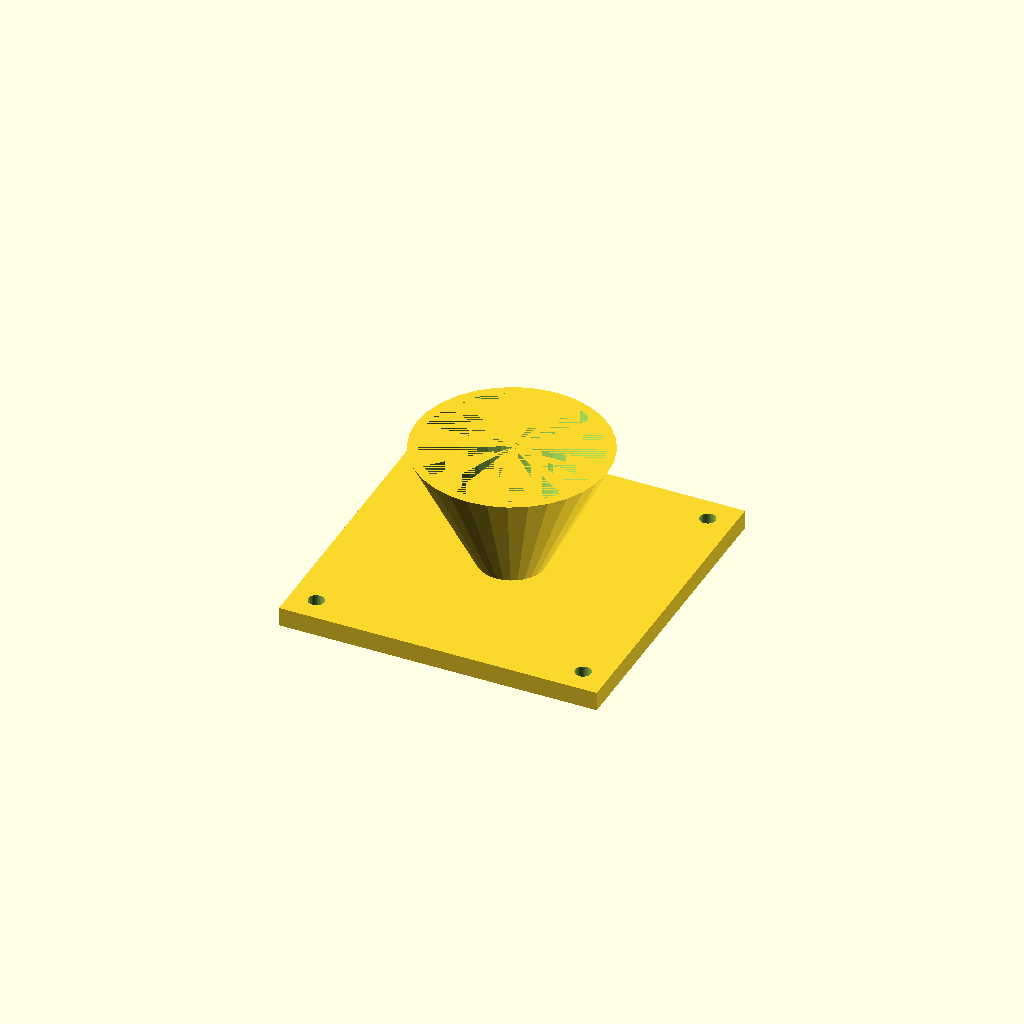
Cell 1: rendered with the file's own defaults.
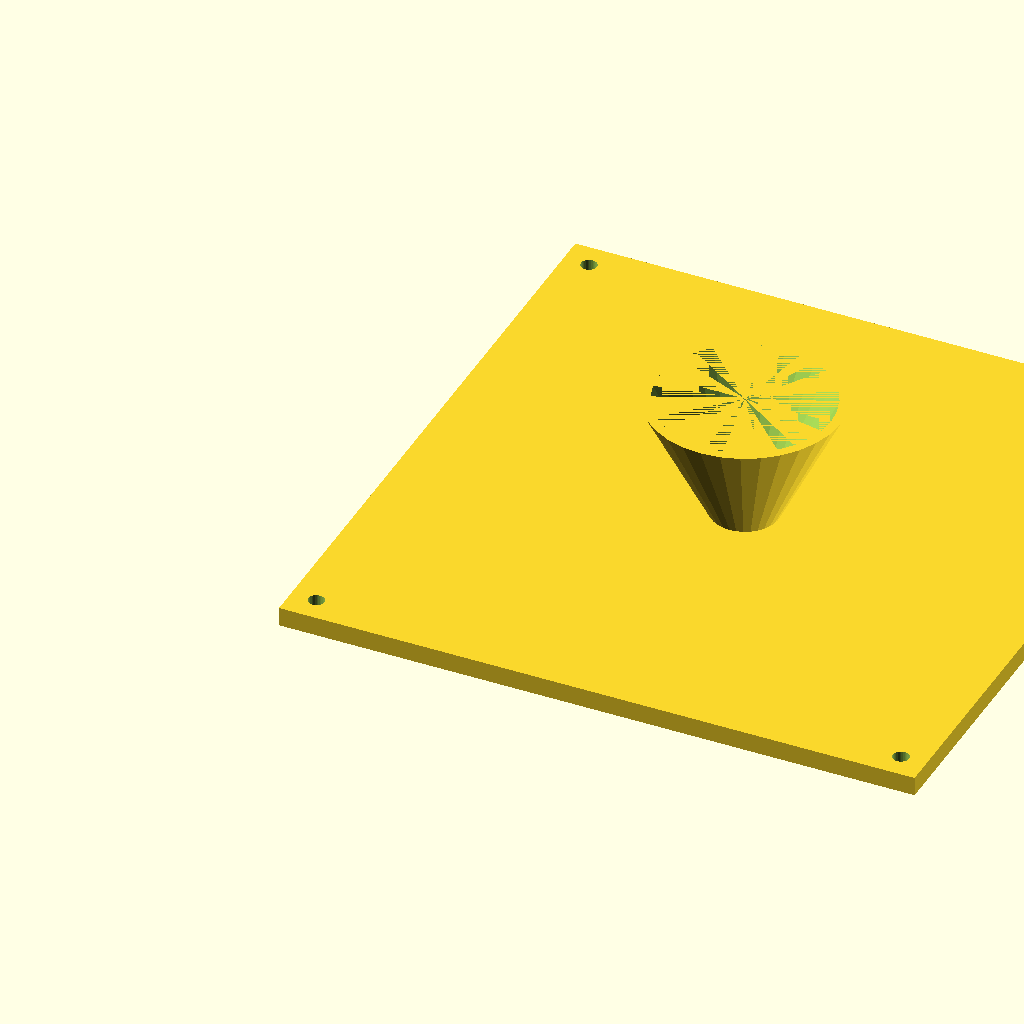
Cell 2: fl = 200 (everything else at default).
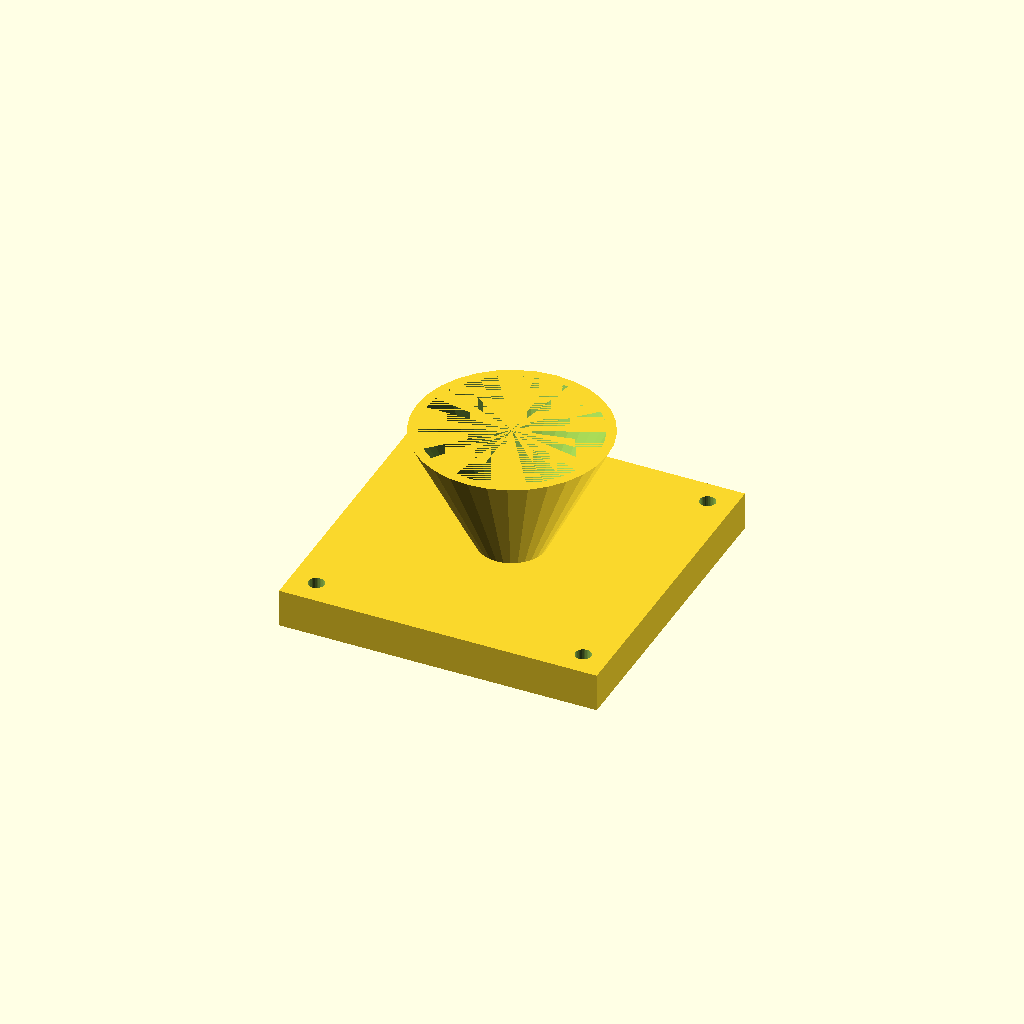
Cell 3: the same model with fl_t = 12.
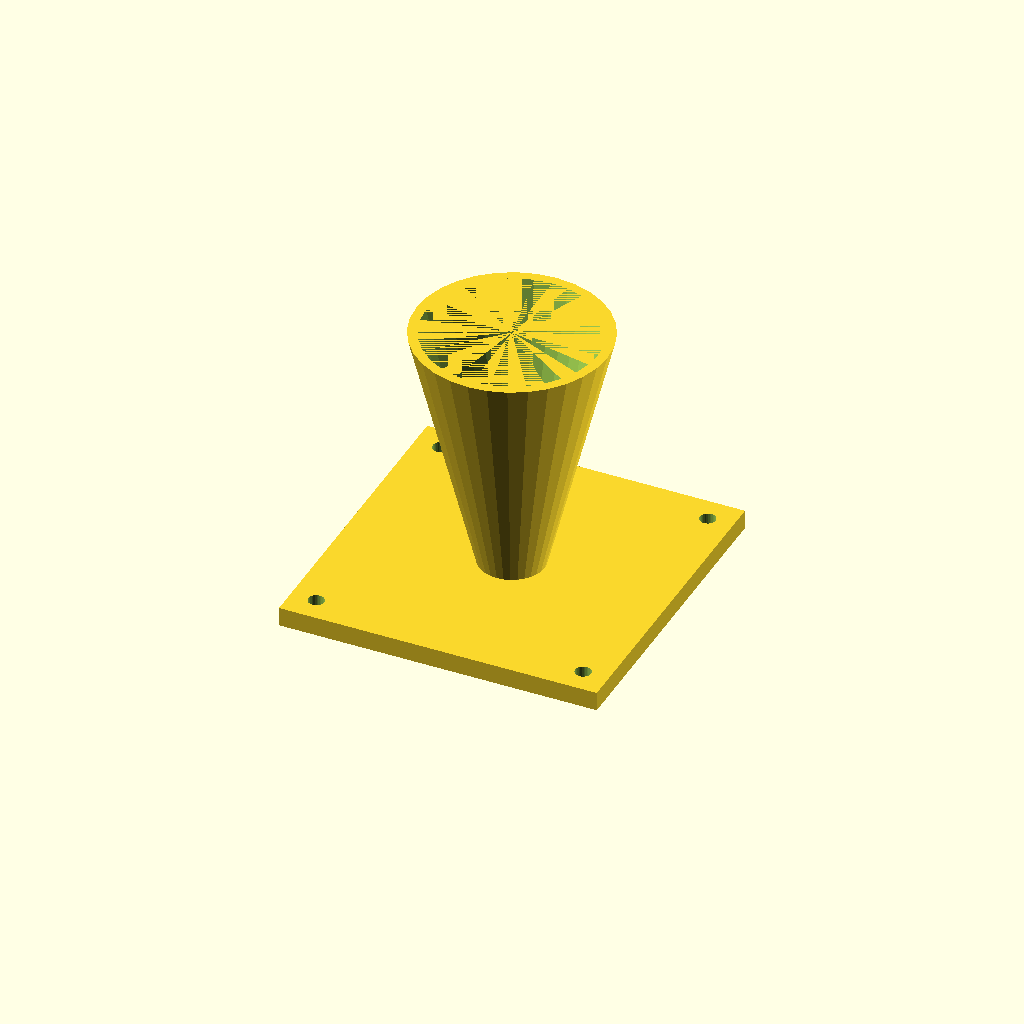
Cell 4: the same model with cone_h = 80.
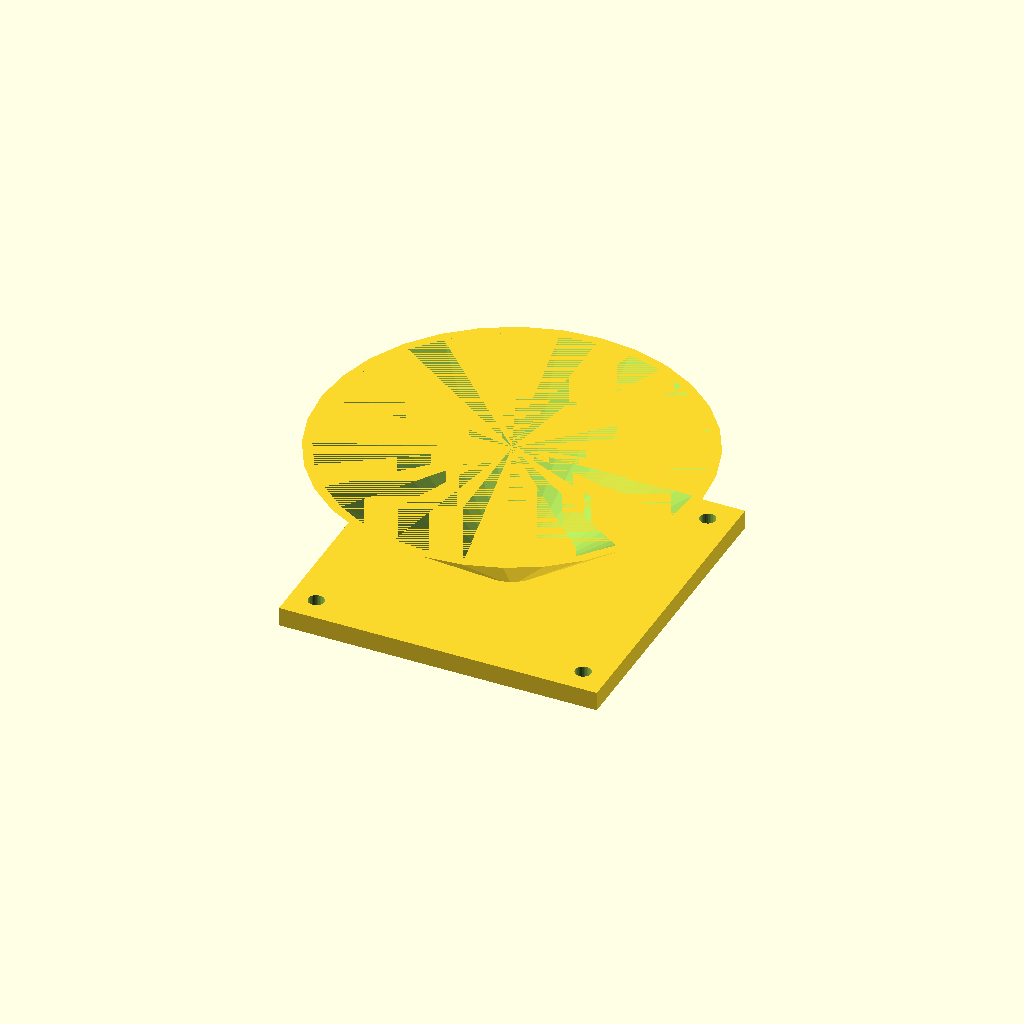
Cell 5 — top_d set to 120, the other parameters unchanged.
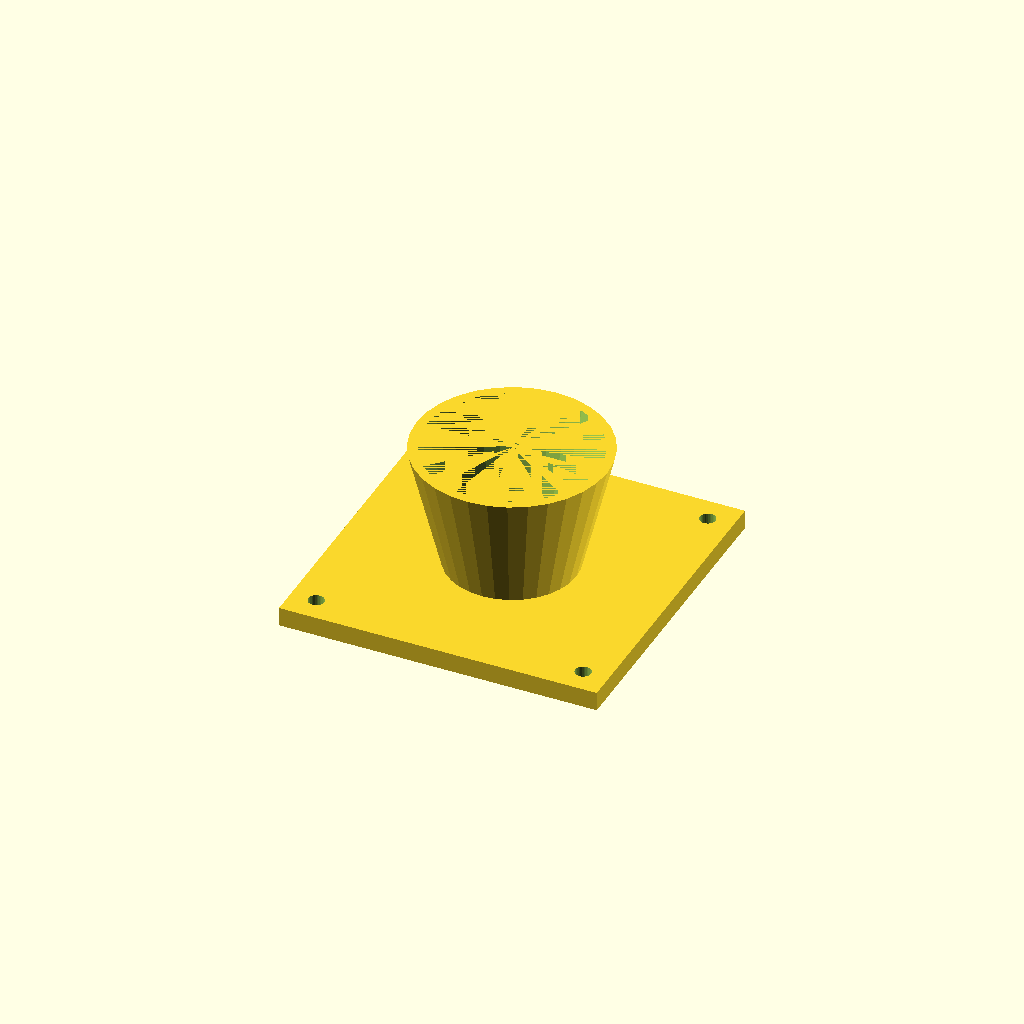
Cell 6: bot_d = 40 (everything else at default).
One fixed orthographic camera (rotation 55°, 0°, 25°; colour scheme Cornfield) for every cell.
The OpenSCAD source (optional_data/data/solid3/hopper/part_0115.scad):
$fn = 32;

// ----------------------------------------------------------------------
// Hopper: flanged with square flange
// ----------------------------------------------------------------------

// --- parameters (mm) ---
fl = 100;                 // flange side, X and Y
fl_t = 6;                 // flange thickness
cone_h = 40;              // cone height above the flange
top_d = 60;               // cone mouth diameter
bot_d = 20;               // cone spout diameter
wall = 3;                 // cone wall thickness
hole_r = 2.5;             // flange hole radius
hole_in = 8;              // hole inset from the corners

bore_d = bot_d - 2 * wall;  // spout bore diameter
total_h = fl_t + cone_h - 1;  // overall height

difference() {
  union() {
    cube([fl, fl, fl_t]);
    translate([fl / 2, fl / 2, fl_t - 1])
      cylinder(h = cone_h, d1 = bot_d, d2 = top_d);
  }
  translate([fl / 2, fl / 2, fl_t - 2])
    cylinder(h = cone_h + 1, d1 = bore_d, d2 = top_d - 2 * wall);
  for (sx = [0, 1], sy = [0, 1])
    translate([sx ? fl - hole_in : hole_in,
               sy ? fl - hole_in : hole_in, -1])
      cylinder(r = hole_r, h = fl_t + 2);
}
Customizer parameters (derived from the source; name, type, default, range or options):
fl: number, default 100
fl_t: number, default 6
cone_h: number, default 40
top_d: number, default 60
bot_d: number, default 20
wall: number, default 3
hole_r: number, default 2.5
hole_in: number, default 8
